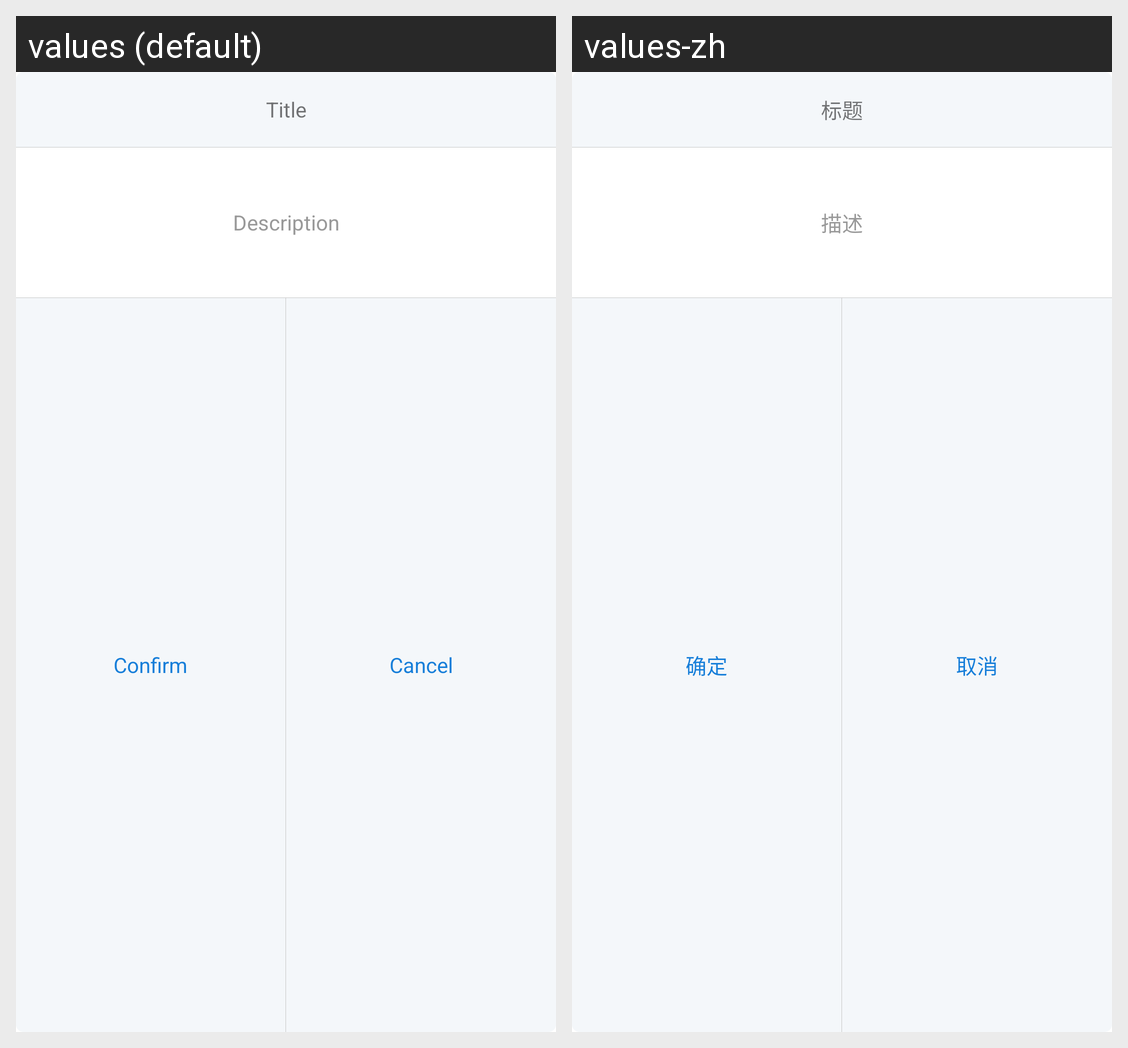

Here is an Android app screen in its default locale and in the app's own translations. Write out the translated-string differences for the strings that appear on this screen.
Android screen res/layout/dialog_customed.xml rendered under 2 locales, left to right: values (default), values-zh. Device: Nexus 5 (rendered at 1080×1920; each locale shown at half size, 540×960, under a caption strip naming it); theme Theme.MaterialComponents.DayNight.NoActionBar.
Strings drawn on this screen, with the default value and each locale's value (text and hints the layout hard-codes, and strings that could not be matched under every locale, appear in the picture but are not listed):

label_title
  values: Title
  values-zh: 标题

label_desc
  values: Description
  values-zh: 描述

label_confirm
  values: Confirm
  values-zh: 确定

label_cancel
  values: Cancel
  values-zh: 取消
